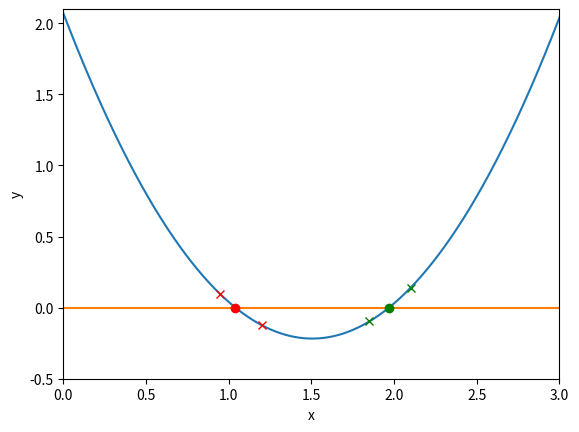

Recreate this plot in Python.
%matplotlib inline
import matplotlib.pyplot as plt
import numpy as np

def function_for_roots(x):
    a=1.01
    b=-3.04
    c=2.07
    return a*x**2+b*x+c

# check initial guesses to see if they're right 
def check_initial_vals(f,x_min,x_max, tol):
    y_min=f(x_min)
    y_max=f(x_max)
    
    #if the y values are both positive or both negative, then they're on the same side
    #of the root and can't be used as brackets
    if(y_min*y_max>=0):
        print("No root between = ", x_min,x_max)
        s="f(%f)=%f,f(%f)=%f" % (x_min,y_min,x_max,y_max)
        print(s)
        return 0

    #check if the y value @ x_min is close enough to zero to be within the tolerance, flag 1
    if(np.fabs(y_min)<tol):
        return 1
    
    #Same for x_max and flag 2
    if(np.fabs(y_max)<tol):
        return 2

    #past this, valid bracket. Flag 3.
    return 3

tol=10**(-10)  # set tolerance

def bisection_root_finding(f, x_min_start, x_max_start,tol):
    #use bisection search to find root
    x_min=x_min_start  #minimum x
    x_max=x_max_start #max x
    
    y_min=f(x_min)
    y_mmax=f(x_max)
    y_mid=0.0
    
    imax=1000
    i=0
    
    #check initial values
    flag=check_initial_vals(f,x_min,x_max,tol)
    if(flag==0):
        print('Error in bisection_root_finding().')
        raise ValueError('Initial values invalid',x_min,x_max)
    elif(flag==1):
        return x_min
    elif(flag==2):
        return x_max
    
    
    i=1
    imax=1000
    while(flag):
        x_mid=.5*(x_min+x_max)
        y_mid=f(x_max)
    
        #check x_mid
        if(np.fabs(y_mid)<tol):
            flag=0
            iteration=i
        else:
            if((f(x_min)*f(x_mid))>0):
                x_min=x_mid
            
            else:
                x_max=x_mid
            
        i+=1
    
        if(i>imax):
            print("max number of iterations exceeded =", i)
            s="min bracket f(%f)= %f" % (x_min,function_for_roots(x_min))
            print(s)
            s="max bracket f(%f) =%f" % (x_max, function_for_roots(x_max))
            print(s)
            s= "mid value f(%f) =%f" % (x_mid, function_for_roots(x_mid))
            print(s)
            raise StopIteration('stopping iterations after ',i)
    return x_mid, i

x_min1=.95
x_max1=1.2
x_root1,i_root1=bisection_root_finding(function_for_roots,x_min1,x_max1,tol)
y_root1=function_for_roots(x_root1)
s="Root 1 found as y(%f)=%f in %d iterations" % (x_root1,y_root1, i_root1)
print(s)

x_min2=1.85
x_max2=2.10
x_root2, i_root2=bisection_root_finding(function_for_roots,x_min2,x_max2,tol)
y_root2=function_for_roots(x_root2)
s="Root 2 found as y(%f)=%f in %d iterations" % (x_root2,y_root2, i_root2)
print(s)

x=np.linspace(0,3,1000)
y=function_for_roots(x)
plt.xlim([0,3])
plt.ylim([-.5,2.1])
plt.xlabel('x')
plt.ylabel('y')
plt.plot(x,y)
y2=np.zeros(1000)
plt.plot(x,np.zeros(1000))
plt.plot(x_root1,y_root1,'ro')
plt.plot(x_root2, y_root2, 'go')
plt.plot(x_min1,function_for_roots(x_min1),'rx')
plt.plot(x_max1,function_for_roots(x_max1),'rx')
plt.plot(x_min2,function_for_roots(x_min2),'gx')
plt.plot(x_max2,function_for_roots(x_max2),'gx')

